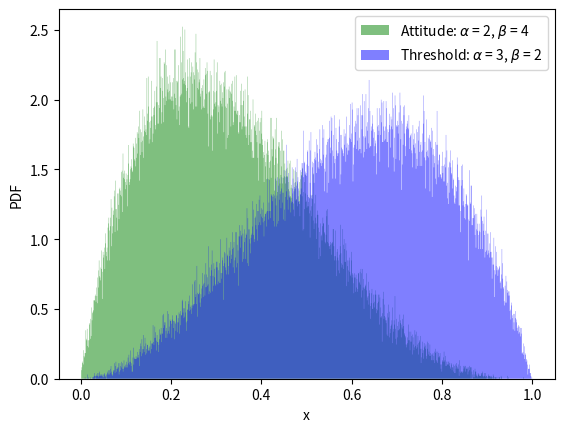

This figure's Python source: (Note: this script raises an exception after producing the figure.)
"""Generate plot of beta distribution
A module that generates a plot of beta distribution according to input data. Useful for visualising
the intial conditions used in the mode for attitudes and thresholds.

[redacted]

Created: 10/10/2022
"""

# imports
from matplotlib import streamplot
import matplotlib.pyplot as plt
import numpy as np
from typing import Union

# constants
alpha_attitude = 2
beta_attitude = 4

alpha_threshold = 3
beta_threshold = 2

bin_num = 1000
num_counts = 100000

# modules
def plot_beta(
    f: streamplot,
    alpha_attitude: Union[int, float],
    beta_attitude: Union[int, float],
    alpha_threshold: Union[int, float],
    beta_threshold: Union[int, float],
    bin_num: Union[int, float],
    num_counts: Union[int, float],
) -> None:

    """
    Produce histogram of two beta distributions to visually represent the initial distribution of attitude and threshold values

    Parameters
    ----------
    f: str
        filename, where plot is saved
    alpha_attitude: Union[int, float]
        the alpha or a value used for the beta distribution for the attitude initial values
    beta_attitude: Union[int, float]
        the beta or b value used for the beta distribution for the attitude initial values
    alpha_threshold: Union[int, float]
        the alpha or a value used for the beta distribution for the threshold initial values
    beta_threshold: Union[int, float]
        the beta or b value used for the beta distribution for the threshold initial values
    bin_num: Union[int, float]
        size of bin
    num_counts: Union[int, float]
        number of points drawn

    Returns
    -------
    None
    """

    fig, ax = plt.subplots()

    ax.hist(
        np.random.beta(alpha_attitude, beta_attitude, num_counts),
        bin_num,
        density=True,
        facecolor="g",
        alpha=0.5,
        histtype="stepfilled",
        label=r"Attitude: $\alpha$ = "
        + str(alpha_attitude)
        + r", $\beta$ = "
        + str(beta_attitude),
    )
    ax.hist(
        np.random.beta(alpha_threshold, beta_threshold, num_counts),
        bin_num,
        density=True,
        facecolor="b",
        alpha=0.5,
        histtype="stepfilled",
        label=r"Threshold: $\alpha$ = "
        + str(alpha_threshold)
        + r", $\beta$ = "
        + str(beta_threshold),
    )
    ax.set_xlabel(r"x")
    ax.set_ylabel(r"PDF")
    ax.legend()

    fig.savefig(f, format="eps")


if __name__ == "__main__":
    FILENAME = "results/plot_beta_distribution.eps"
    plot_beta(
        FILENAME,
        alpha_attitude,
        beta_attitude,
        alpha_threshold,
        beta_threshold,
        bin_num,
        num_counts,
    )

    plt.show()
